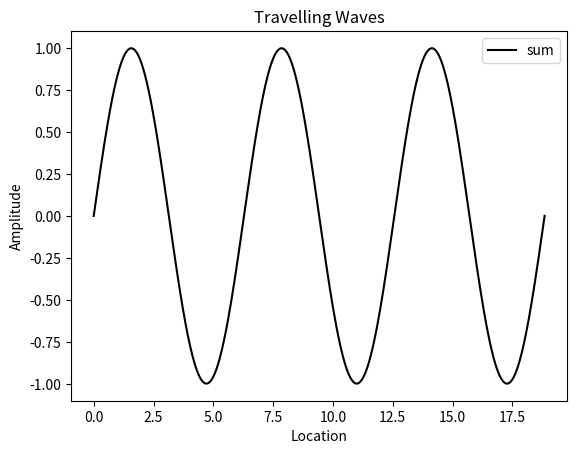

The matplotlib source for this figure:
"""travelling_waves.ipynb"""
# Cell 1

from __future__ import annotations

import typing

import matplotlib.pyplot as plt
import numpy as np
from matplotlib.animation import FuncAnimation

if typing.TYPE_CHECKING:
    from typing import Generator

    from matplotlib.axes import Axes
    from matplotlib.lines import Line2D
    from numpy.typing import NDArray

%matplotlib widget

xa: NDArray[np.float_]

wave1: Line2D
wave2: Line2D
wave3: Line2D


class WaveParams(typing.NamedTuple):
    Amplitude: float
    WaveNumber: float
    Omega: float


wave1_params: WaveParams = WaveParams(Amplitude=1, WaveNumber=1, Omega=1 / 16)
wave2_params: WaveParams = WaveParams(Amplitude=0, WaveNumber=0, Omega=0)


def plot(ax: Axes, show_waves: bool) -> None:
    global xa, wave1, wave2, wave3

    xa = np.linspace(0, 6 * np.pi, 600)

    ya1: NDArray[np.float_] = wave1_params.Amplitude * np.sin(
        wave1_params.WaveNumber * xa
    )
    ya2: NDArray[np.float_] = wave2_params.Amplitude * np.sin(
        wave2_params.WaveNumber * xa
    )
    ya3: NDArray[np.float_] = (ya1 + ya2) / 2

    if show_waves:
        (wave1,) = ax.plot(xa, ya1, color="blue", label="wave 1")
        (wave2,) = ax.plot(xa, ya2, color="red", label="wave 2")
    else:
        (wave1,) = ax.plot(xa, ya1, color="white")
        (wave2,) = ax.plot(xa, ya2, color="white")

    # Plot the superposition of wave1 and wave2
    (wave3,) = ax.plot(xa, ya3, color="black", label="sum")

    ax.set_title("Travelling Waves")
    ax.set_xlabel("Location")
    ax.set_ylabel("Amplitude")

    ax.legend(loc="upper right")


def anim_frame_counter() -> Generator[int, None, None]:
    n = 0
    # 160 frames = 4 secs (at 40 frames/sec)
    while n < 160:
        n += 1
        yield n


def anim_draw_frame(t: float) -> tuple[Line2D, Line2D, Line2D]:
    ya1: NDArray[np.float_] = wave1_params.Amplitude * np.sin(
        wave1_params.WaveNumber * xa + wave1_params.Omega * t
    )
    wave1.set_data(xa, ya1)
    ya2: NDArray[np.float_] = wave2_params.Amplitude * np.sin(
        wave2_params.WaveNumber * xa + wave2_params.Omega * t
    )
    wave2.set_data(xa, ya2)
    ya3: NDArray[np.float_] = (ya1 + ya2) / 2
    wave3.set_data(xa, ya3)
    return wave1, wave2, wave3


def plot_waves(label: str, show_waves: bool) -> None:
    global anim

    plt.close("all")
    plt.figure(" ")
    ax: Axes = plt.axes()
    plot(ax, show_waves)

    anim = FuncAnimation(
        ax.figure,
        anim_draw_frame,
        anim_frame_counter,
        interval=25,
        blit=True,
        repeat=False,
        cache_frame_data=False,
    )

    plt.show()


plot_waves("Cell 1", show_waves=True)

# Cell 2 - Wave 2 now half amplitude, same wave number, same wave velocity

wave1_params: WaveParams = WaveParams(Amplitude=1, WaveNumber=1, Omega=1 / 16)
wave2_params: WaveParams = WaveParams(Amplitude=1 / 2, WaveNumber=1, Omega=1 / 16)
plot_waves("Cell 2", show_waves=True)

# Cell 3 - Wave 2 now same amplitude, half wave number, same wave velocity

wave1_params: WaveParams = WaveParams(Amplitude=1, WaveNumber=1, Omega=1 / 16)
wave2_params: WaveParams = WaveParams(Amplitude=1, WaveNumber=1 / 2, Omega=1 / 16)
plot_waves("Cell 3", show_waves=True)

# Cell 4 - Wave 2 now same amplitude, same wave number, half wave velocity

wave1_params: WaveParams = WaveParams(Amplitude=1, WaveNumber=1, Omega=1 / 16)
wave2_params: WaveParams = WaveParams(Amplitude=1, WaveNumber=1, Omega=1 / 8)
plot_waves("Cell 4", show_waves=True)

# Cell 5 - Wave 2 now same amplitude, same wave number, *negative* half wave velocity

wave1_params: WaveParams = WaveParams(Amplitude=1, WaveNumber=1, Omega=1 / 16)
wave2_params: WaveParams = WaveParams(Amplitude=1, WaveNumber=1, Omega=-1 / 8)
plot_waves("Cell 5", show_waves=True)

# Cell 6 - Wave 2 now same amplitude, same wave number, *negative* wave velocity

wave1_params: WaveParams = WaveParams(Amplitude=1, WaveNumber=1, Omega=1 / 16)
wave2_params: WaveParams = WaveParams(Amplitude=1, WaveNumber=1, Omega=-1 / 16)
plot_waves("Cell 6", show_waves=True)

# Cell 7 - Wave 2 now same amplitude, same wave number, *negative* wave velocity

plot_waves("Cell 7", show_waves=False)  # Show only superposition wave